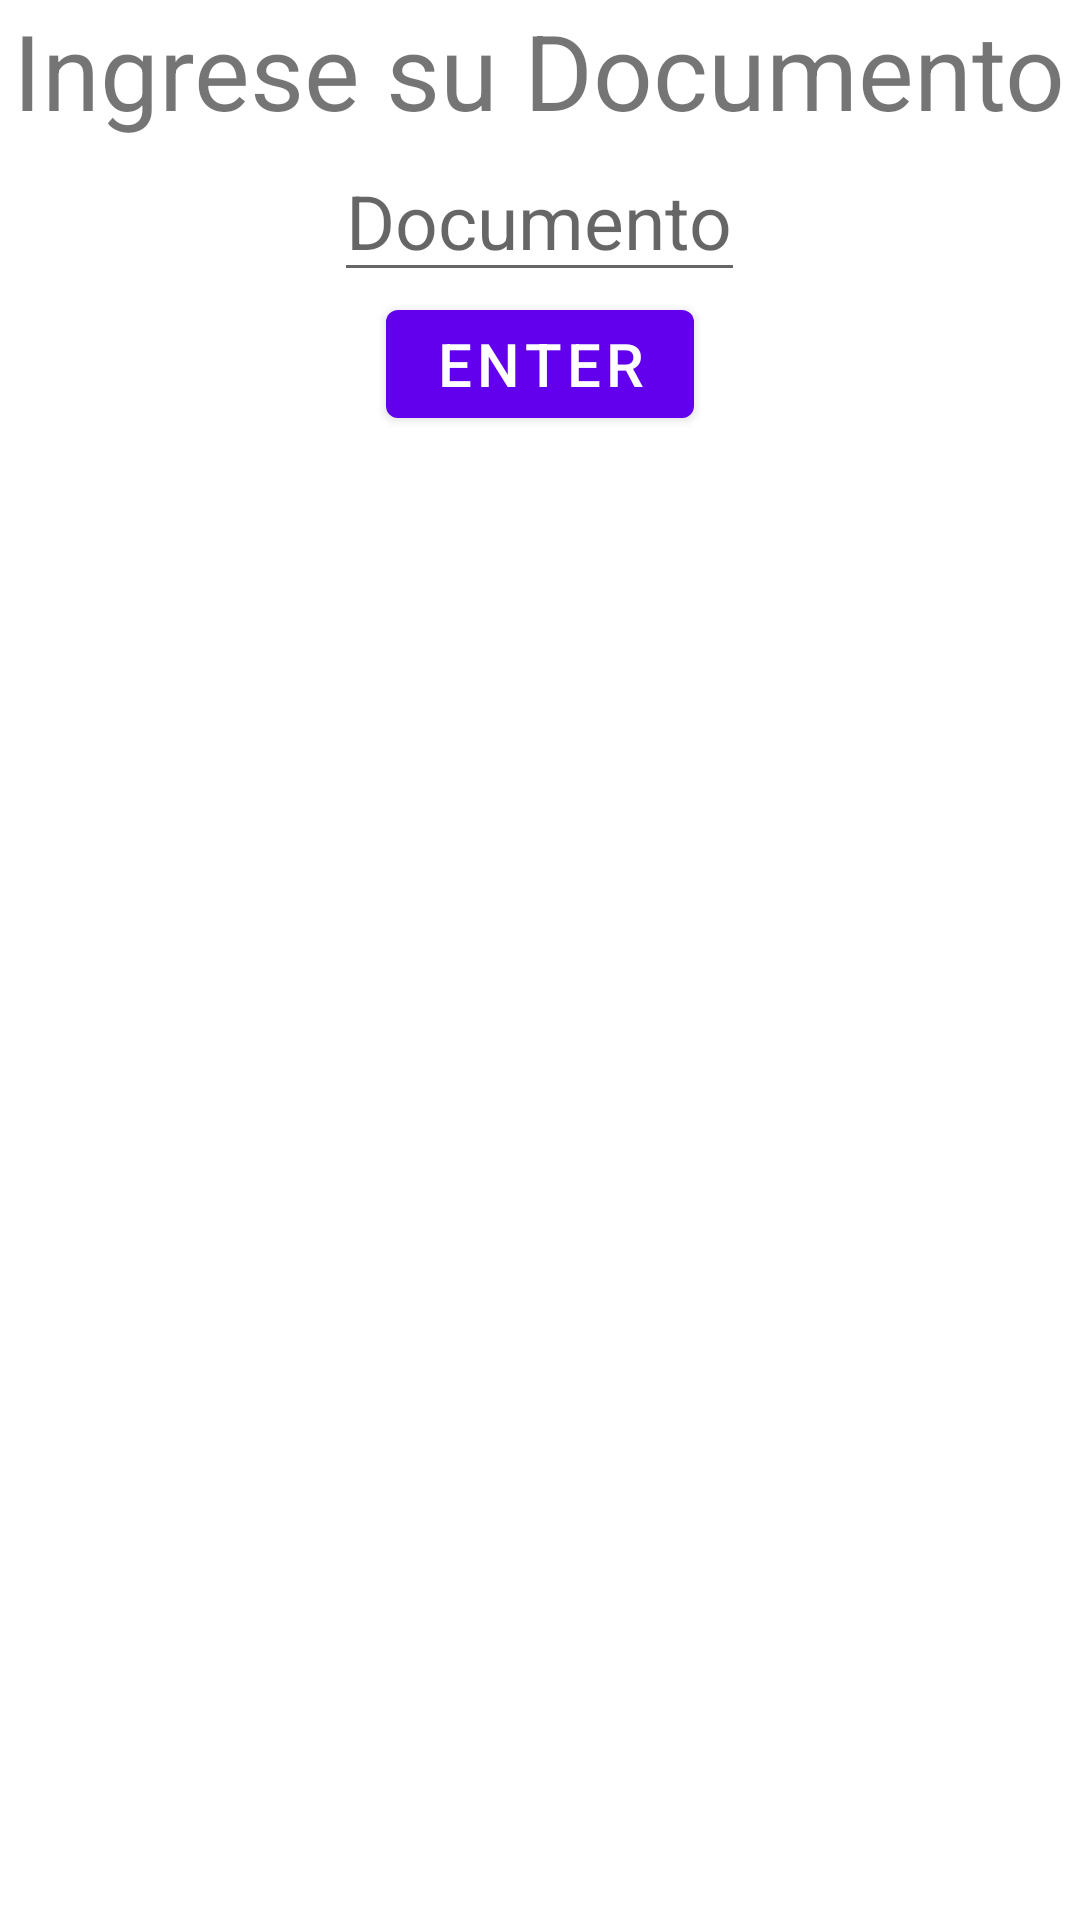

Layout XML and referenced resources for this Android screen:
<!-- AndroidManifest.xml: application theme AppTheme -->
<!-- res/layout/activity_validacion_personaliza_cuente.xml -->
<?xml version="1.0" encoding="utf-8"?>
<LinearLayout xmlns:android="http://schemas.android.com/apk/res/android"
    xmlns:app="http://schemas.android.com/apk/res-auto"
    xmlns:tools="http://schemas.android.com/tools"
    android:layout_width="match_parent"
    android:layout_height="match_parent"
    android:orientation="vertical"
    tools:context=".ValidacionPersonalizaCuente">

        <TextView
            android:layout_width="wrap_content"
            android:layout_height="wrap_content"
            android:layout_weight="0"
            android:layout_gravity="center"
            android:text="@string/ingrese_su_documento"
            android:textSize="35sp">

        </TextView>

        <EditText
            android:layout_width="wrap_content"
            android:layout_height="wrap_content"
            android:layout_weight="0"
            android:layout_gravity="center"
            android:hint="@string/documento"
            android:textSize="25sp"
            android:inputType="number"
            android:id="@+id/Txt_Documento_E">

        </EditText>

        <Button
            android:layout_width="wrap_content"
            android:layout_height="wrap_content"
            android:layout_weight="0"
            android:layout_gravity="center"
            android:onClick="Ingresa"
            android:text="@string/enter"
            android:textSize="20sp"
            android:id="@+id/Btn_enter">

        </Button>
</LinearLayout>
<!-- resources referenced by this layout -->
<resources>
  <string name="documento">Documento</string>
  <string name="enter">Enter</string>
  <string name="ingrese_su_documento">Ingrese su Documento</string>
  <style name="AppTheme" parent="Theme.MaterialComponents.DayNight.NoActionBar">
          
  
          <item name="colorPrimary">@color/colorPrimary</item>
          <item name="colorPrimaryDark">@color/colorPrimaryDark</item>
          <item name="colorAccent">@color/colorAccent</item>
      </style>
  <color name="colorPrimary">#6200EE</color>
  <color name="colorPrimaryDark">#3700B3</color>
  <color name="colorAccent">#03DAC5</color>
</resources>
